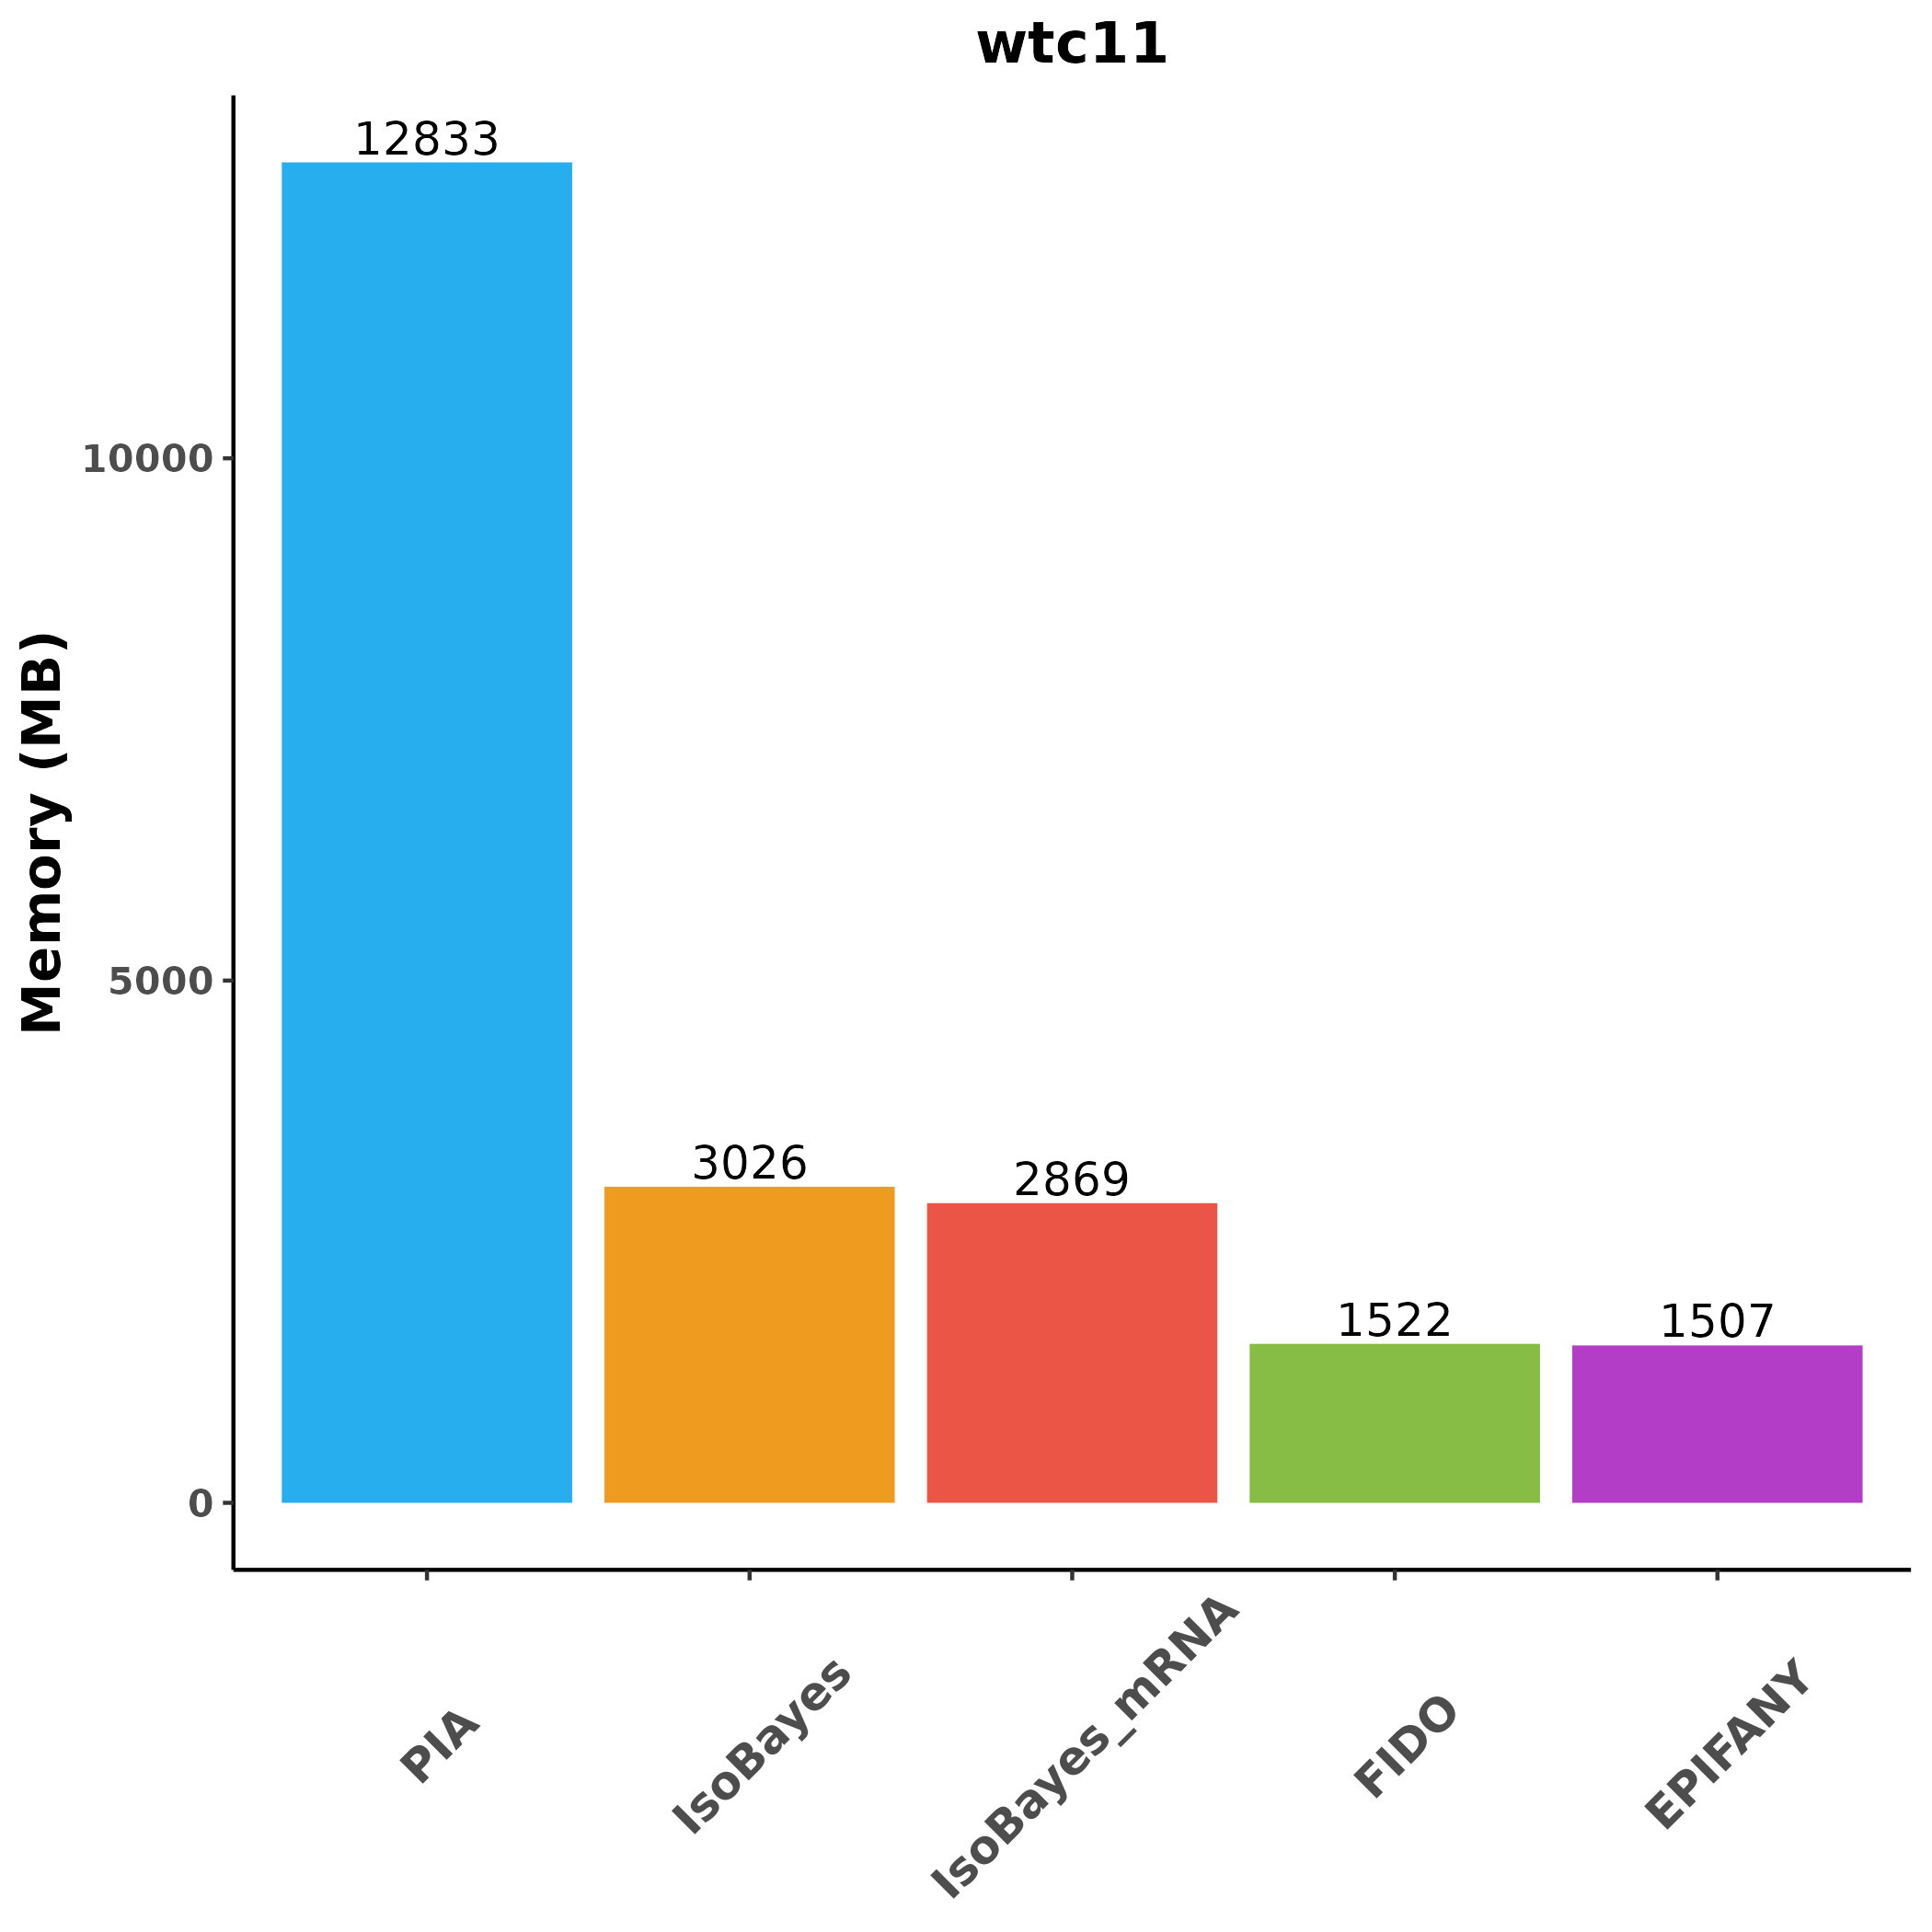

Source data for this figure (header and first rows):
, Model, RunTime, RAM, RunTime_sd, RAM_sd
1, EPIFANY, 1.2, 1507, 0.03162, 3.864
2, FIDO, 15.3, 1522, 0.4575, 5.038
3, IsoBayes, 1.8, 3026, 0.08756, 591.7
4, IsoBayes_mRNA, 1.8, 2869, 0.03162, 582.6
5, PIA, 1.7, 12833, 0.116, 830.3
